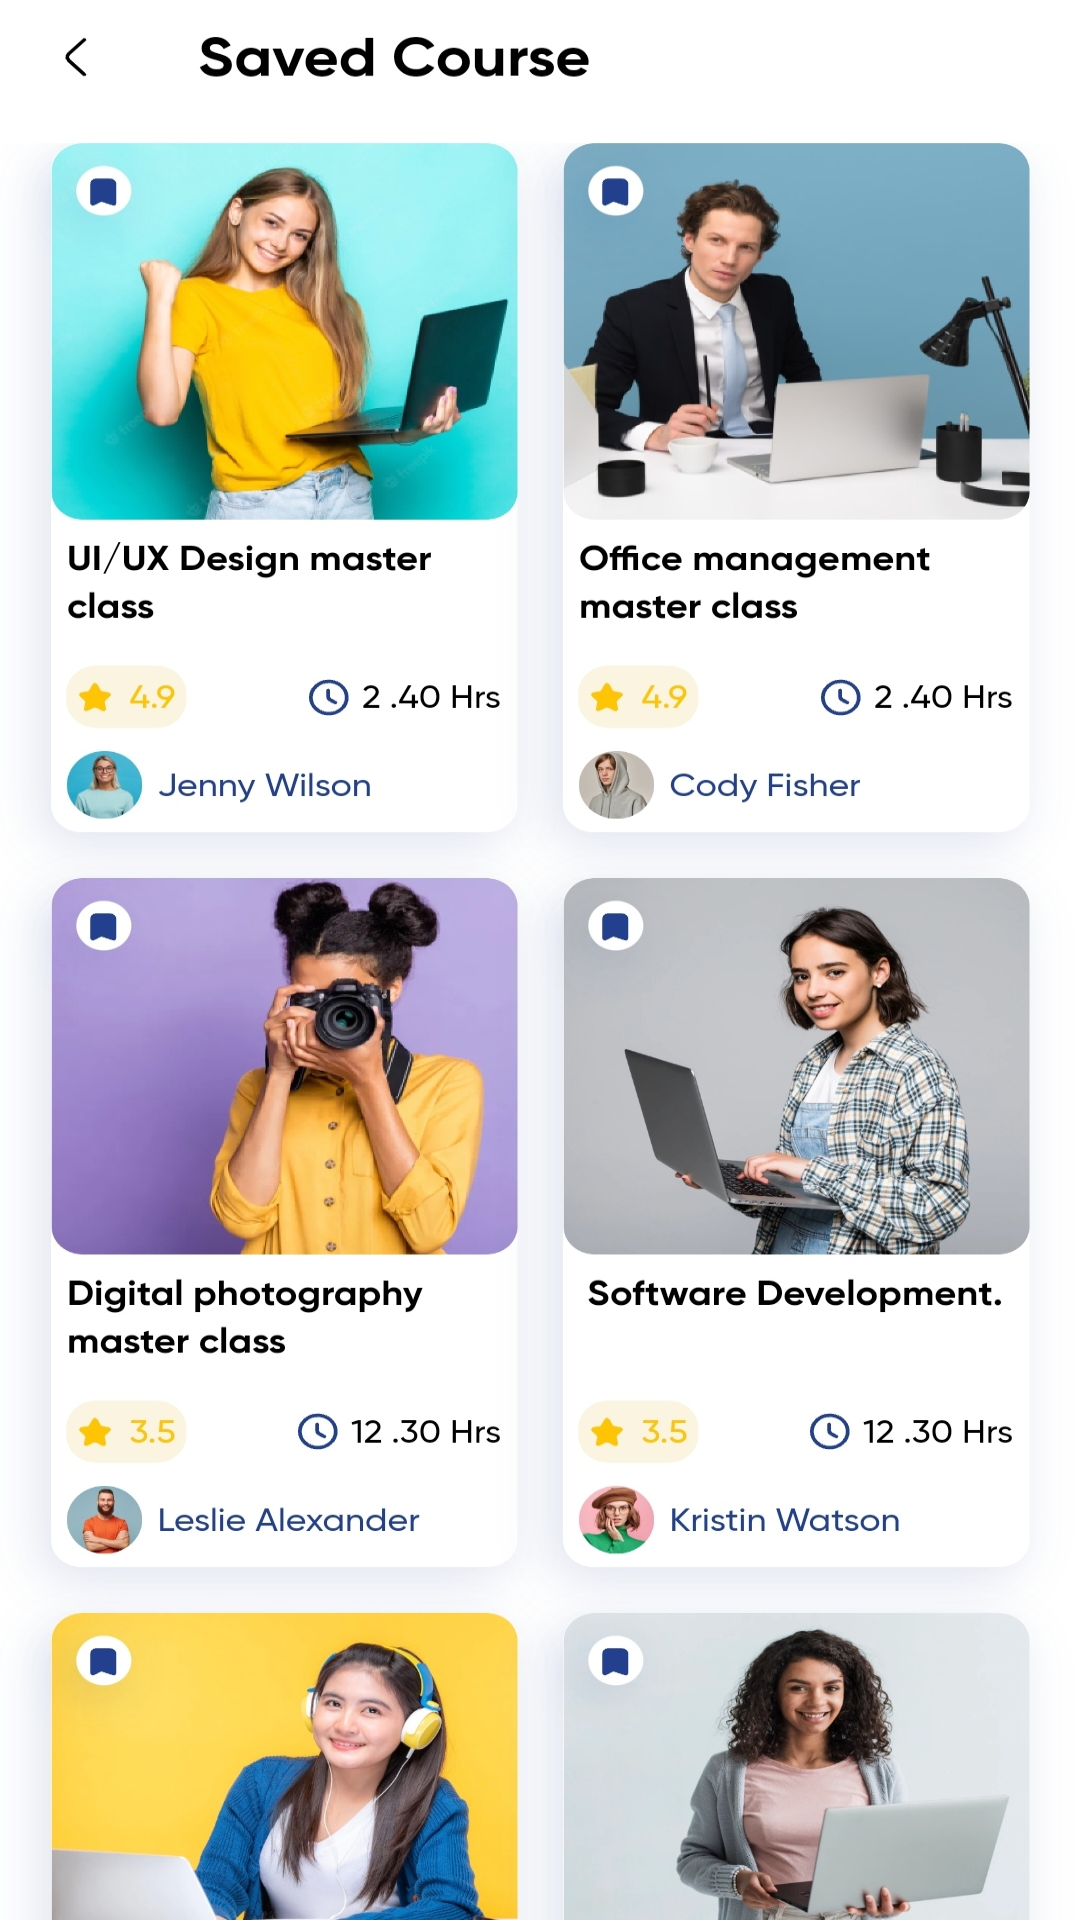

Here is an Android app screen rendered from its layout file. Give the layout XML and the strings, colors and styles it references.
<!-- AndroidManifest.xml: application theme Theme.ELearningApp -->
<!-- res/layout/activity_saved_course.xml -->
<?xml version="1.0" encoding="utf-8"?>
<androidx.constraintlayout.widget.ConstraintLayout xmlns:android="http://schemas.android.com/apk/res/android"
xmlns:tools="http://schemas.android.com/tools"
android:background="@drawable/one"
android:layout_width="match_parent"
android:layout_height="match_parent"
xmlns:app="http://schemas.android.com/apk/res-auto"
tools:context=".MainActivity">


    <ImageView
        android:id="@+id/rt"
        android:layout_width="183dp"
        android:layout_height="144dp"
        android:layout_marginTop="56dp"
        android:layout_marginEnd="16dp"
        app:layout_constraintEnd_toEndOf="parent"
        app:layout_constraintTop_toTopOf="parent" />

    <ImageView
        android:id="@+id/et_email"
        android:layout_width="185dp"
        android:layout_height="142dp"
        android:layout_marginTop="336dp"
        app:layout_constraintEnd_toEndOf="parent"
        app:layout_constraintHorizontal_bias="0.063"
        app:layout_constraintStart_toStartOf="parent"
        app:layout_constraintTop_toTopOf="parent" />

    <ImageView
        android:id="@+id/et_password"
        android:layout_width="177dp"
        android:layout_height="140dp"
        android:layout_marginTop="336dp"
        app:layout_constraintEnd_toEndOf="parent"
        app:layout_constraintHorizontal_bias="0.927"
        app:layout_constraintStart_toStartOf="parent"
        app:layout_constraintTop_toTopOf="parent" />

    <ImageView
    android:id="@+id/imageView1"
    android:layout_width="39dp"
    android:layout_height="97dp"
    android:layout_marginTop="324dp"
    app:layout_constraintEnd_toEndOf="parent"
    app:layout_constraintHorizontal_bias="1.0"
    app:layout_constraintStart_toStartOf="parent"
    app:layout_constraintTop_toTopOf="parent" />

    <TextView
        android:id="@+id/textView8"
        android:layout_width="186dp"
        android:layout_height="149dp"
        android:textColor="#000000"
        android:textSize="26sp"
        android:textStyle="bold"
        app:layout_constraintBottom_toBottomOf="parent"
        app:layout_constraintEnd_toEndOf="parent"
        app:layout_constraintHorizontal_bias="0.065"
        app:layout_constraintStart_toStartOf="parent"
        app:layout_constraintTop_toTopOf="parent"
        app:layout_constraintVertical_bias="0.087" />

    <TextView
        android:id="@+id/et_sendEmail"
        android:layout_width="179dp"
        android:layout_height="45dp"
        android:layout_margin="-190dp"
        android:inputType="textMultiLine"
        android:text="Trending course"
        android:textAlignment="center"
        android:textColor="#828282"
        android:textSize="18sp"
        android:textStyle="bold"
        android:visibility="invisible"
        app:layout_constraintBottom_toBottomOf="parent"
        app:layout_constraintEnd_toEndOf="parent"
        app:layout_constraintHorizontal_bias="0.935"
        app:layout_constraintStart_toStartOf="parent"
        app:layout_constraintTop_toTopOf="parent"
        app:layout_constraintVertical_bias="0.291" />

    <TextView
        android:id="@+id/bgf"
        android:layout_width="182dp"
        android:layout_height="50dp"
        android:layout_margin="-190dp"
        android:inputType="textMultiLine"
        android:text="Trending course"
        android:textAlignment="center"
        android:textColor="#828282"
        android:textSize="18sp"
        android:textStyle="bold"
        android:visibility="invisible"
        app:layout_constraintBottom_toBottomOf="parent"
        app:layout_constraintEnd_toEndOf="parent"
        app:layout_constraintHorizontal_bias="0.087"
        app:layout_constraintStart_toStartOf="parent"
        app:layout_constraintTop_toTopOf="parent"
        app:layout_constraintVertical_bias="0.698" />

    <TextView
        android:id="@+id/vgf"
        android:layout_width="386dp"
        android:layout_height="678dp"
        android:layout_margin="-190dp"
        android:inputType="textMultiLine"
        android:text="Trending course"
        android:textAlignment="center"
        android:textColor="#828282"
        android:textSize="18sp"
        android:textStyle="bold"
        android:visibility="invisible"
        app:layout_constraintBottom_toBottomOf="parent"
        app:layout_constraintEnd_toEndOf="parent"
        app:layout_constraintHorizontal_bias="0.424"
        app:layout_constraintStart_toStartOf="parent"
        app:layout_constraintTop_toTopOf="parent"
        app:layout_constraintVertical_bias="1.0" />

    <TextView
        android:id="@+id/gfds"
        android:layout_width="178dp"
        android:layout_height="35dp"
        android:layout_margin="-190dp"
        android:inputType="textMultiLine"
        android:text="Trending course"
        android:textAlignment="center"
        android:textColor="#828282"
        android:textSize="18sp"
        android:textStyle="bold"
        android:visibility="invisible"
        app:layout_constraintBottom_toBottomOf="parent"
        app:layout_constraintEnd_toEndOf="parent"
        app:layout_constraintHorizontal_bias="0.93"
        app:layout_constraintStart_toStartOf="parent"
        app:layout_constraintTop_toTopOf="parent"
        app:layout_constraintVertical_bias="0.809" />

    <TextView
        android:id="@+id/dff"
        android:layout_width="188dp"
        android:layout_height="36dp"
        android:layout_margin="-190dp"
        android:inputType="textMultiLine"
        android:text="Trending course"
        android:textAlignment="center"
        android:textColor="#828282"
        android:textSize="18sp"
        android:textStyle="bold"
        android:visibility="invisible"
        app:layout_constraintBottom_toBottomOf="parent"
        app:layout_constraintEnd_toEndOf="parent"
        app:layout_constraintHorizontal_bias="0.062"
        app:layout_constraintStart_toStartOf="parent"
        app:layout_constraintTop_toTopOf="parent"
        app:layout_constraintVertical_bias="0.807" />

    <TextView
        android:id="@+id/tt"
        android:layout_width="182dp"
        android:layout_height="50dp"
        android:layout_margin="-190dp"
        android:inputType="textMultiLine"
        android:text="Trending course"
        android:textAlignment="center"
        android:textColor="#828282"
        android:textSize="18sp"
        android:textStyle="bold"
        android:visibility="invisible"
        app:layout_constraintBottom_toBottomOf="parent"
        app:layout_constraintEnd_toEndOf="parent"
        app:layout_constraintHorizontal_bias="0.947"
        app:layout_constraintStart_toStartOf="parent"
        app:layout_constraintTop_toTopOf="parent"
        app:layout_constraintVertical_bias="0.402" />

    <TextView
        android:id="@+id/err"
        android:layout_width="182dp"
        android:layout_height="50dp"
        android:layout_margin="-190dp"
        android:inputType="textMultiLine"
        android:text="Trending course"
        android:textAlignment="center"
        android:textColor="#828282"
        android:textSize="18sp"
        android:textStyle="bold"
        android:visibility="invisible"
        app:layout_constraintBottom_toBottomOf="parent"
        app:layout_constraintEnd_toEndOf="parent"
        app:layout_constraintHorizontal_bias="0.087"
        app:layout_constraintStart_toStartOf="parent"
        app:layout_constraintTop_toTopOf="parent"
        app:layout_constraintVertical_bias="0.402" />

    <TextView
        android:id="@+id/tv_registerButton"
        android:layout_width="182dp"
        android:layout_height="50dp"
        android:layout_margin="-190dp"
        android:inputType="textMultiLine"
        android:text="Trending course"
        android:textAlignment="center"
        android:textColor="#828282"
        android:textSize="18sp"
        android:textStyle="bold"
        android:visibility="invisible"
        app:layout_constraintBottom_toBottomOf="parent"
        app:layout_constraintEnd_toEndOf="parent"
        app:layout_constraintHorizontal_bias="0.947"
        app:layout_constraintStart_toStartOf="parent"
        app:layout_constraintTop_toTopOf="parent"
        app:layout_constraintVertical_bias="0.701" />

    <TextView
        android:id="@+id/textView9"
        android:layout_width="190dp"
        android:layout_height="33dp"
        android:layout_margin="-190dp"
        android:inputType="textMultiLine"
        android:text="Login"
        android:textAlignment="center"
        android:textColor="#828282"
        android:textSize="18sp"
        android:textStyle="bold"
        android:visibility="invisible"
        app:layout_constraintBottom_toBottomOf="parent"
        app:layout_constraintEnd_toEndOf="parent"
        app:layout_constraintHorizontal_bias="0.321"
        app:layout_constraintStart_toStartOf="parent"
        app:layout_constraintTop_toTopOf="parent"
        app:layout_constraintVertical_bias="0.015" />

    <Button
        android:id="@+id/btn_p"
        android:layout_width="50dp"
        android:layout_height="38dp"
        android:layout_gravity="bottom"
        android:layout_marginBottom="688dp"
        android:textSize="20sp"
        android:textStyle="bold"
        android:visibility="invisible"
        app:layout_constraintBottom_toBottomOf="parent"
        app:layout_constraintEnd_toEndOf="parent"
        app:layout_constraintHorizontal_bias="0.044"
        app:layout_constraintStart_toStartOf="parent" />

    <Button
        android:id="@+id/btn_login"
        android:layout_width="181dp"
        android:layout_height="118dp"
        android:layout_gravity="bottom"
        android:text="ADMIN"
        android:textSize="20sp"
        android:textStyle="bold"
        android:visibility="invisible"
        app:layout_constraintBottom_toBottomOf="parent"
        app:layout_constraintEnd_toEndOf="parent"
        app:layout_constraintHorizontal_bias="0.087"
        app:layout_constraintStart_toStartOf="parent" />

    <Button
        android:id="@+id/tv_forgotPassword"
        android:layout_width="177dp"
        android:layout_height="115dp"
        android:layout_gravity="bottom"
        android:layout_marginBottom="3dp"
        android:textSize="20sp"
        android:textStyle="bold"
        android:visibility="invisible"
        app:layout_constraintBottom_toBottomOf="parent"
        app:layout_constraintEnd_toEndOf="parent"
        app:layout_constraintHorizontal_bias="0.927"
        app:layout_constraintStart_toStartOf="parent" />

    <Button
        android:id="@+id/btn_tutor"
        android:layout_width="181dp"
        android:layout_height="47dp"
        android:layout_gravity="bottom"
        android:backgroundTint="@color/background6"
        android:textAllCaps="false"
        android:textColor="@color/white"
        android:textSize="20sp"
        android:textStyle="bold"
        android:visibility="invisible"
        app:layout_constraintBottom_toBottomOf="parent"
        app:layout_constraintEnd_toEndOf="parent"
        app:layout_constraintHorizontal_bias="0.082"
        app:layout_constraintStart_toStartOf="parent"
        app:layout_constraintTop_toTopOf="parent"
        app:layout_constraintVertical_bias="0.292" />


</androidx.constraintlayout.widget.ConstraintLayout>
<!-- resources referenced by this layout -->
<resources>
  <color name="background6">#FFFFFFFF</color>
  <color name="white">#FFFFFFFF</color>
  <!-- drawable one: jpg bitmap (drawable, 546063 bytes) -->
  <style name="Theme.ELearningApp" parent="Theme.MaterialComponents.DayNight.NoActionBar">
          
          <item name="colorPrimary">@color/background4</item>
          <item name="colorPrimaryVariant">@color/white</item>
          <item name="colorOnPrimary">@color/white</item>
          
          <item name="colorSecondary">@color/teal_200</item>
          <item name="colorSecondaryVariant">@color/teal_700</item>
          <item name="colorOnSecondary">@color/black</item>
          
          <item name="android:statusBarColor" tools:targetApi="l">?attr/colorPrimaryVariant</item>
          
      </style>
  <color name="background4">#ef0148</color>
  <color name="teal_200">#FF03DAC5</color>
  <color name="teal_700">#FF018786</color>
  <color name="black">#FF000000</color>
</resources>
